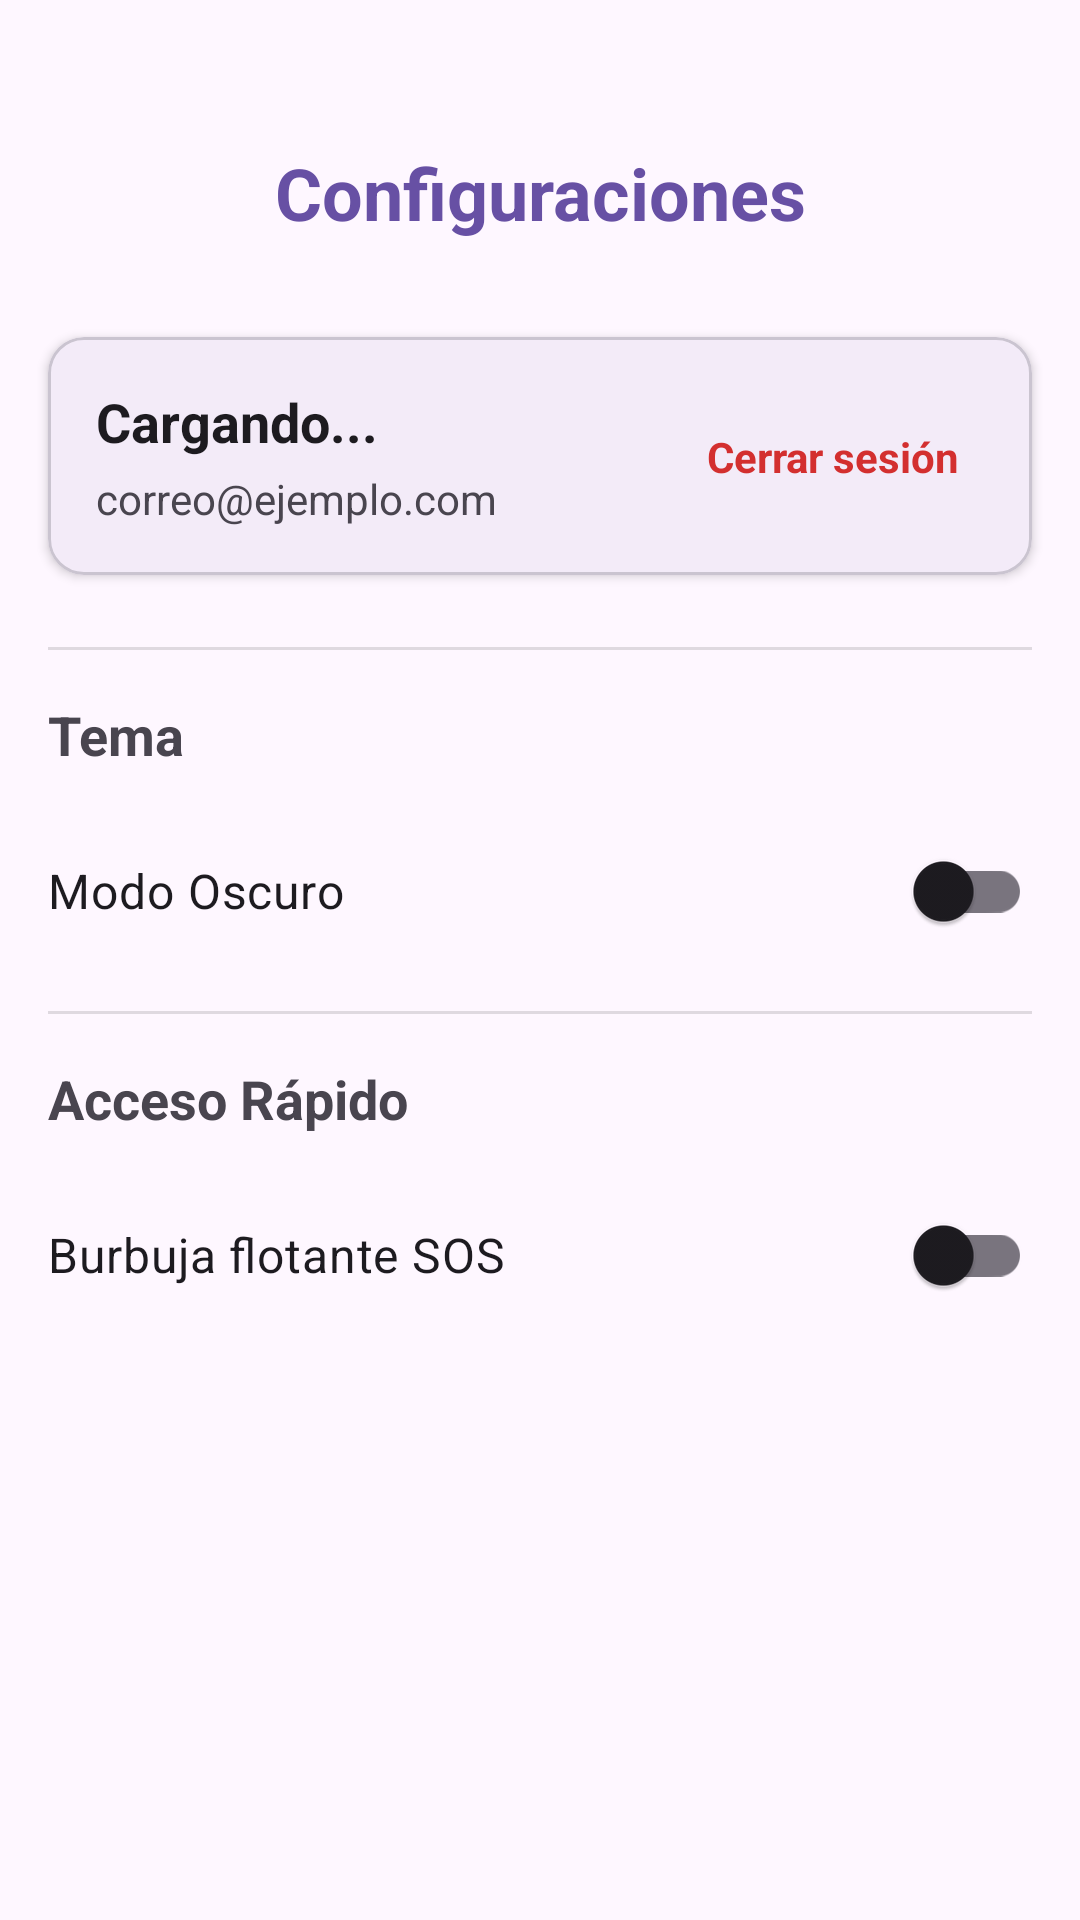

This screen was rendered from an Android layout file. Write that file and the resources it references.
<!-- AndroidManifest.xml: application theme Theme.Material3.DayNight.NoActionBar -->
<!-- res/layout/activity_settings.xml -->
<?xml version="1.0" encoding="utf-8"?>
<androidx.constraintlayout.widget.ConstraintLayout xmlns:android="http://schemas.android.com/apk/res/android"
    xmlns:app="http://schemas.android.com/apk/res-auto"
    xmlns:tools="http://schemas.android.com/tools"
    android:layout_width="match_parent"
    android:layout_height="match_parent"
    tools:context=".ui.settings.SettingsActivity">

    
    <include
        android:id="@+id/btn_back"
        layout="@layout/btn_back"
        android:layout_width="wrap_content"
        android:layout_height="wrap_content"
        android:layout_marginStart="16dp"
        app:layout_constraintBottom_toBottomOf="@id/tv_settings_title"
        app:layout_constraintStart_toStartOf="parent"
        app:layout_constraintTop_toTopOf="@id/tv_settings_title" />

    <TextView
        android:id="@+id/tv_settings_title"
        android:layout_width="wrap_content"
        android:layout_height="wrap_content"
        android:layout_marginTop="48dp"
        android:text="Configuraciones"
        android:textColor="?attr/colorPrimary"
        android:textSize="24sp"
        android:textStyle="bold"
        app:layout_constraintEnd_toEndOf="parent"
        app:layout_constraintStart_toStartOf="parent"
        app:layout_constraintTop_toTopOf="parent" />

    
    <com.google.android.material.card.MaterialCardView
        android:id="@+id/card_user_info"
        android:layout_width="0dp"
        android:layout_height="wrap_content"
        android:layout_marginStart="16dp"
        android:layout_marginTop="32dp"
        android:layout_marginEnd="16dp"
        app:cardCornerRadius="12dp"
        app:cardElevation="2dp"
        app:layout_constraintEnd_toEndOf="parent"
        app:layout_constraintStart_toStartOf="parent"
        app:layout_constraintTop_toBottomOf="@id/tv_settings_title">

        <androidx.constraintlayout.widget.ConstraintLayout
            android:layout_width="match_parent"
            android:layout_height="wrap_content"
            android:padding="16dp">

            <TextView
                android:id="@+id/tv_user_name"
                android:layout_width="0dp"
                android:layout_height="wrap_content"
                android:layout_marginEnd="8dp"
                android:text="Cargando..."
                android:textColor="?attr/colorOnSurface"
                android:textSize="18sp"
                android:textStyle="bold"
                app:layout_constraintEnd_toStartOf="@id/btn_logout"
                app:layout_constraintStart_toStartOf="parent"
                app:layout_constraintTop_toTopOf="parent" />

            <TextView
                android:id="@+id/tv_user_email"
                android:layout_width="0dp"
                android:layout_height="wrap_content"
                android:layout_marginTop="4dp"
                android:layout_marginEnd="8dp"
                android:text="correo@ejemplo.com"
                android:textColor="?android:attr/textColorSecondary"
                android:textSize="14sp"
                app:layout_constraintEnd_toStartOf="@id/btn_logout"
                app:layout_constraintStart_toStartOf="parent"
                app:layout_constraintTop_toBottomOf="@id/tv_user_name" />

            
            <TextView
                android:id="@+id/btn_logout"
                android:layout_width="wrap_content"
                android:layout_height="wrap_content"
                android:background="?attr/selectableItemBackground"
                android:clickable="true"
                android:focusable="true"
                android:padding="8dp"
                android:text="Cerrar sesión"
                android:textColor="#D32F2F"
                android:textSize="14sp"
                android:textStyle="bold"
                app:layout_constraintBottom_toBottomOf="parent"
                app:layout_constraintEnd_toEndOf="parent"
                app:layout_constraintTop_toTopOf="parent" />

        </androidx.constraintlayout.widget.ConstraintLayout>
    </com.google.android.material.card.MaterialCardView>

    
    <View
        android:id="@+id/divider"
        android:layout_width="0dp"
        android:layout_height="1dp"
        android:layout_marginStart="16dp"
        android:layout_marginTop="24dp"
        android:layout_marginEnd="16dp"
        android:background="?android:attr/listDivider"
        app:layout_constraintEnd_toEndOf="parent"
        app:layout_constraintStart_toStartOf="parent"
        app:layout_constraintTop_toBottomOf="@id/card_user_info" />

    
    <TextView
        android:id="@+id/tv_theme_title"
        android:layout_width="0dp"
        android:layout_height="wrap_content"
        android:layout_marginStart="16dp"
        android:layout_marginTop="16dp"
        android:text="Tema"
        android:textSize="18sp"
        android:textStyle="bold"
        app:layout_constraintEnd_toEndOf="parent"
        app:layout_constraintStart_toStartOf="parent"
        app:layout_constraintTop_toBottomOf="@id/divider" />

    <com.google.android.material.switchmaterial.SwitchMaterial
        android:id="@+id/switch_theme"
        android:layout_width="0dp"
        android:layout_height="wrap_content"
        android:layout_marginStart="16dp"
        android:layout_marginTop="16dp"
        android:layout_marginEnd="16dp"
        android:text="Modo Oscuro"
        android:textSize="16sp"
        app:layout_constraintEnd_toEndOf="parent"
        app:layout_constraintStart_toStartOf="parent"
        app:layout_constraintTop_toBottomOf="@id/tv_theme_title" />

    
    <View
        android:id="@+id/divider_bubble"
        android:layout_width="0dp"
        android:layout_height="1dp"
        android:layout_marginStart="16dp"
        android:layout_marginTop="16dp"
        android:layout_marginEnd="16dp"
        android:background="?android:attr/listDivider"
        app:layout_constraintEnd_toEndOf="parent"
        app:layout_constraintStart_toStartOf="parent"
        app:layout_constraintTop_toBottomOf="@id/switch_theme" />

    
    <TextView
        android:id="@+id/tv_bubble_title"
        android:layout_width="0dp"
        android:layout_height="wrap_content"
        android:layout_marginStart="16dp"
        android:layout_marginTop="16dp"
        android:text="Acceso Rápido"
        android:textSize="18sp"
        android:textStyle="bold"
        app:layout_constraintEnd_toEndOf="parent"
        app:layout_constraintStart_toStartOf="parent"
        app:layout_constraintTop_toBottomOf="@id/divider_bubble" />

    <com.google.android.material.switchmaterial.SwitchMaterial
        android:id="@+id/switch_bubble"
        android:layout_width="0dp"
        android:layout_height="wrap_content"
        android:layout_marginStart="16dp"
        android:layout_marginTop="16dp"
        android:layout_marginEnd="16dp"
        android:text="Burbuja flotante SOS"
        android:textSize="16sp"
        app:layout_constraintEnd_toEndOf="parent"
        app:layout_constraintStart_toStartOf="parent"
        app:layout_constraintTop_toBottomOf="@id/tv_bubble_title" />

</androidx.constraintlayout.widget.ConstraintLayout>
<!-- res/layout/btn_back.xml (included above) -->
<?xml version="1.0" encoding="utf-8"?>
<ImageButton xmlns:android="http://schemas.android.com/apk/res/android"
    xmlns:app="http://schemas.android.com/apk/res-auto"
    android:id="@+id/btn_back"
    android:layout_width="wrap_content"
    android:layout_height="wrap_content"
    android:background="?attr/selectableItemBackgroundBorderless"
    android:contentDescription="Regresar"
    app:srcCompat="@drawable/ic_arrow_back"
    app:tint="?attr/colorOnSurface" />
<!-- resources referenced by this layout -->
<resources>

</resources>
